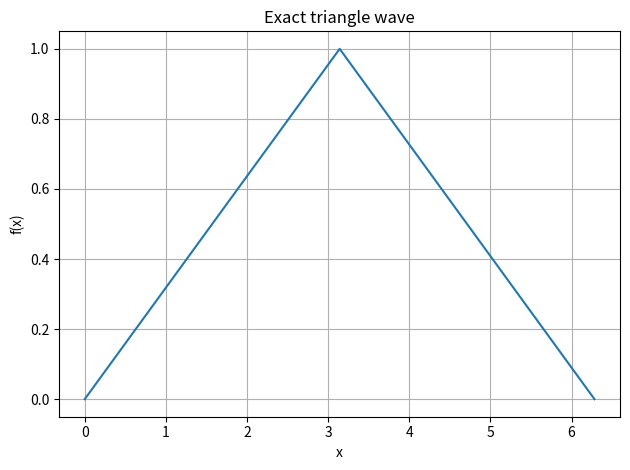

This figure's Python source: (Note: this script raises an exception after producing the figure.)
import numpy as np
import matplotlib.pyplot as plt

# ----------------------------------
# Triangle wave Fourier series: up to 6 odd harmonics
# ----------------------------------

# Domain (one period = 2π). Change to e.g. [-3*np.pi, 3*np.pi] to show more periods.
x = np.linspace(0.0, 2.0 * np.pi, 4000)

# Exact triangle wave with amplitude ±1 and period 2π
tri_exact = (2.0 / np.pi) * np.arcsin(np.sin(0.5*x))

# Plot once just to mimic the first simple plot (optional)
plt.figure()
plt.plot(x, tri_exact)
plt.xlabel("x")
plt.ylabel("f(x)")
plt.title("Exact triangle wave")
plt.grid(True)
plt.tight_layout()

import numpy as np

def fourier_coeffs_2pi(f, N, M=10000):
    """
    Compute Fourier series coefficients a0, an, bn for a 2π-periodic function f(x).
    
    f : callable, f(x) with x in [0, 2π]
    N : highest harmonic n
    M : number of sample points in [0, 2π)
    """
    # sample points
    x = np.linspace(0.0, 2.0*np.pi, M, endpoint=False)
    dx = x[1] - x[0]
    fx = f(x)
    
    # a0
    a0 = (1.0/np.pi) * np.sum(fx) * dx
    
    # an, bn
    n = np.arange(1, N+1)[:, None]     # shape (N,1) for broadcasting
    cos_nx = np.cos(n * x[None, :])    # shape (N,M)
    sin_nx = np.sin(n * x[None, :])    # shape (N,M)
    
    an = (1.0/np.pi) * np.sum(fx * cos_nx, axis=1) * dx  # shape (N,)
    bn = (1.0/np.pi) * np.sum(fx * sin_nx, axis=1) * dx  # shape (N,)
    
    return a0, an, bn

# ----------------------------------
# Figure 1: individual harmonics (for N = Nmax)
# ----------------------------------
import numpy as np
import matplotlib.pyplot as plt

# --- define the function you want to expand ---
def tri_exact(x):
    return (2/np.pi) * np.arcsin(np.sin(0.5*x))

# assume: a0, an, bn already computed, and t defined
# t = np.linspace(0, 2*np.pi, 2000)

plt.figure(figsize=(8,5))
plt.box(True)
plt.grid(True)

Nmax = 6
N = Nmax
a0, an, bn = fourier_coeffs_2pi(tri_exact, N)

print("a0 = ", a0)
print("an = ", an)
print("bn = ", bn)

N = len(an)
colors = plt.cm.tab10(np.linspace(0, 1, N))

for n in range(1, N+1):
    # single harmonic contribution:
    # f_n(x) = a_n cos(nx) + b_n sin(nx)
    fn = an[n-1] * np.cos(n * t) + bn[n-1] * np.sin(n * t)

    plt.plot(t,fn,color=colors[n-1],linewidth=2,label=f"n = {n}")

plt.xlabel("x")
plt.ylabel("harmonic amplitude")
plt.title("Individual Fourier harmonics")
plt.legend()
plt.show()

def reconstruct_from_coeffs(x, a0, an, bn):
    fN = a0 / 2.0 * np.ones_like(x)
    N = len(an)
    for n in range(1, N+1):
        fN += an[n-1] * np.cos(n * x) + bn[n-1] * np.sin(n * x)
    return fN

import matplotlib.pyplot as plt

# --- define the function you want to expand ---
def tri_exact(x):
    return (2/np.pi) * np.arcsin(np.sin(0.5*x))

# --- domain ---
t = np.linspace(0, 2*np.pi, 2000)

Nmax = 6
colors = plt.cm.tab10(np.linspace(0,1,Nmax))

plt.figure(figsize=(8,5))
plt.grid(True)
plt.box(True)

for N in range(1, Nmax + 1):

    # compute coefficients up to N
    a0, an, bn = fourier_coeffs_2pi(tri_exact, N)

    # reconstruct partial sum
    fN = reconstruct_from_coeffs(t, a0, an, bn)

    plt.plot(t, fN, color=colors[N-1], linewidth=2,
             label=f"N = {N} terms")

plt.ylim([-1.2, 1.2])
plt.xlim([t[0], t[-1]])
plt.gca().tick_params(labelsize=20)
plt.legend()
plt.xlabel("x")
plt.ylabel("f(x)")
plt.title("Fourier Series Partial Sums for Triangle Wave")

plt.show()

import numpy as np
import matplotlib.pyplot as plt

# -----------------------------
# define domain and discretization
# -----------------------------
L = 2.0*np.pi
gpt = 256

# x in [0, L), 256 points
x = np.linspace(0.0, L, gpt, endpoint=False)

# -----------------------------
# sinusoidal function
# -----------------------------
A1 = 5.0
A2 = 1.0
n1 = 2.0
n2 = 20.0

# --- define the function you want to expand ---
def fsin(x,L,A1,n1):
    return A1 * np.sin(n1 * x)

f1 = fsin(x,L,A1,n1)
f2 = fsin(x,L,A2,n2)

f = f1 + f2

# -----------------------------
# visualize the wave function
# -----------------------------
plt.plot(x, f, '-', linewidth=2)
plt.plot(x, f1, 'r:', linewidth=2)
plt.plot(x, f2, 'g:', linewidth=2)
plt.title('sinusoidal functions')
plt.xlabel('x')
plt.ylabel('f(x)')
plt.grid(True)
plt.show(block=False)

import numpy as np

def f2sin(x):
    return A1*np.sin(n1 * x) + A2*np.sin(n2 * x)

len(n)
x = np.linspace(0.0, L, gpt, endpoint=False)
g = f2sin(x)
plt.plot(x,g)

N = 21
# # compute coefficients up to N
a0, an, bn = fourier_coeffs_2pi( f2sin, N)
print("a0 = ", a0)
print("an = ", an)
print("bn = ", bn)    



# ----------------------------------
# Figure 3: bar plot of Fourier amplitudes
# ----------------------------------

# Suppose an, bn already computed for n = 1..N
N = len(an)

harmonics = np.arange(1, N+1)
amp_vals = np.sqrt(an**2 + bn**2)

plt.figure(figsize=(7,4))
plt.bar(harmonics, amp_vals, width=0.2, color='orange', edgecolor='k')
plt.xlabel("Harmonic index n")
plt.ylabel("Amplitude")
plt.title("Fourier harmonic amplitudes")
plt.grid(axis='y')
plt.show()

PyFs = np.fft.fft(g)

print(PyFs)
plt.plot(abs(PyFs))

plt.plot(abs(PyFs[:int(len(PyFs)/2)]))
